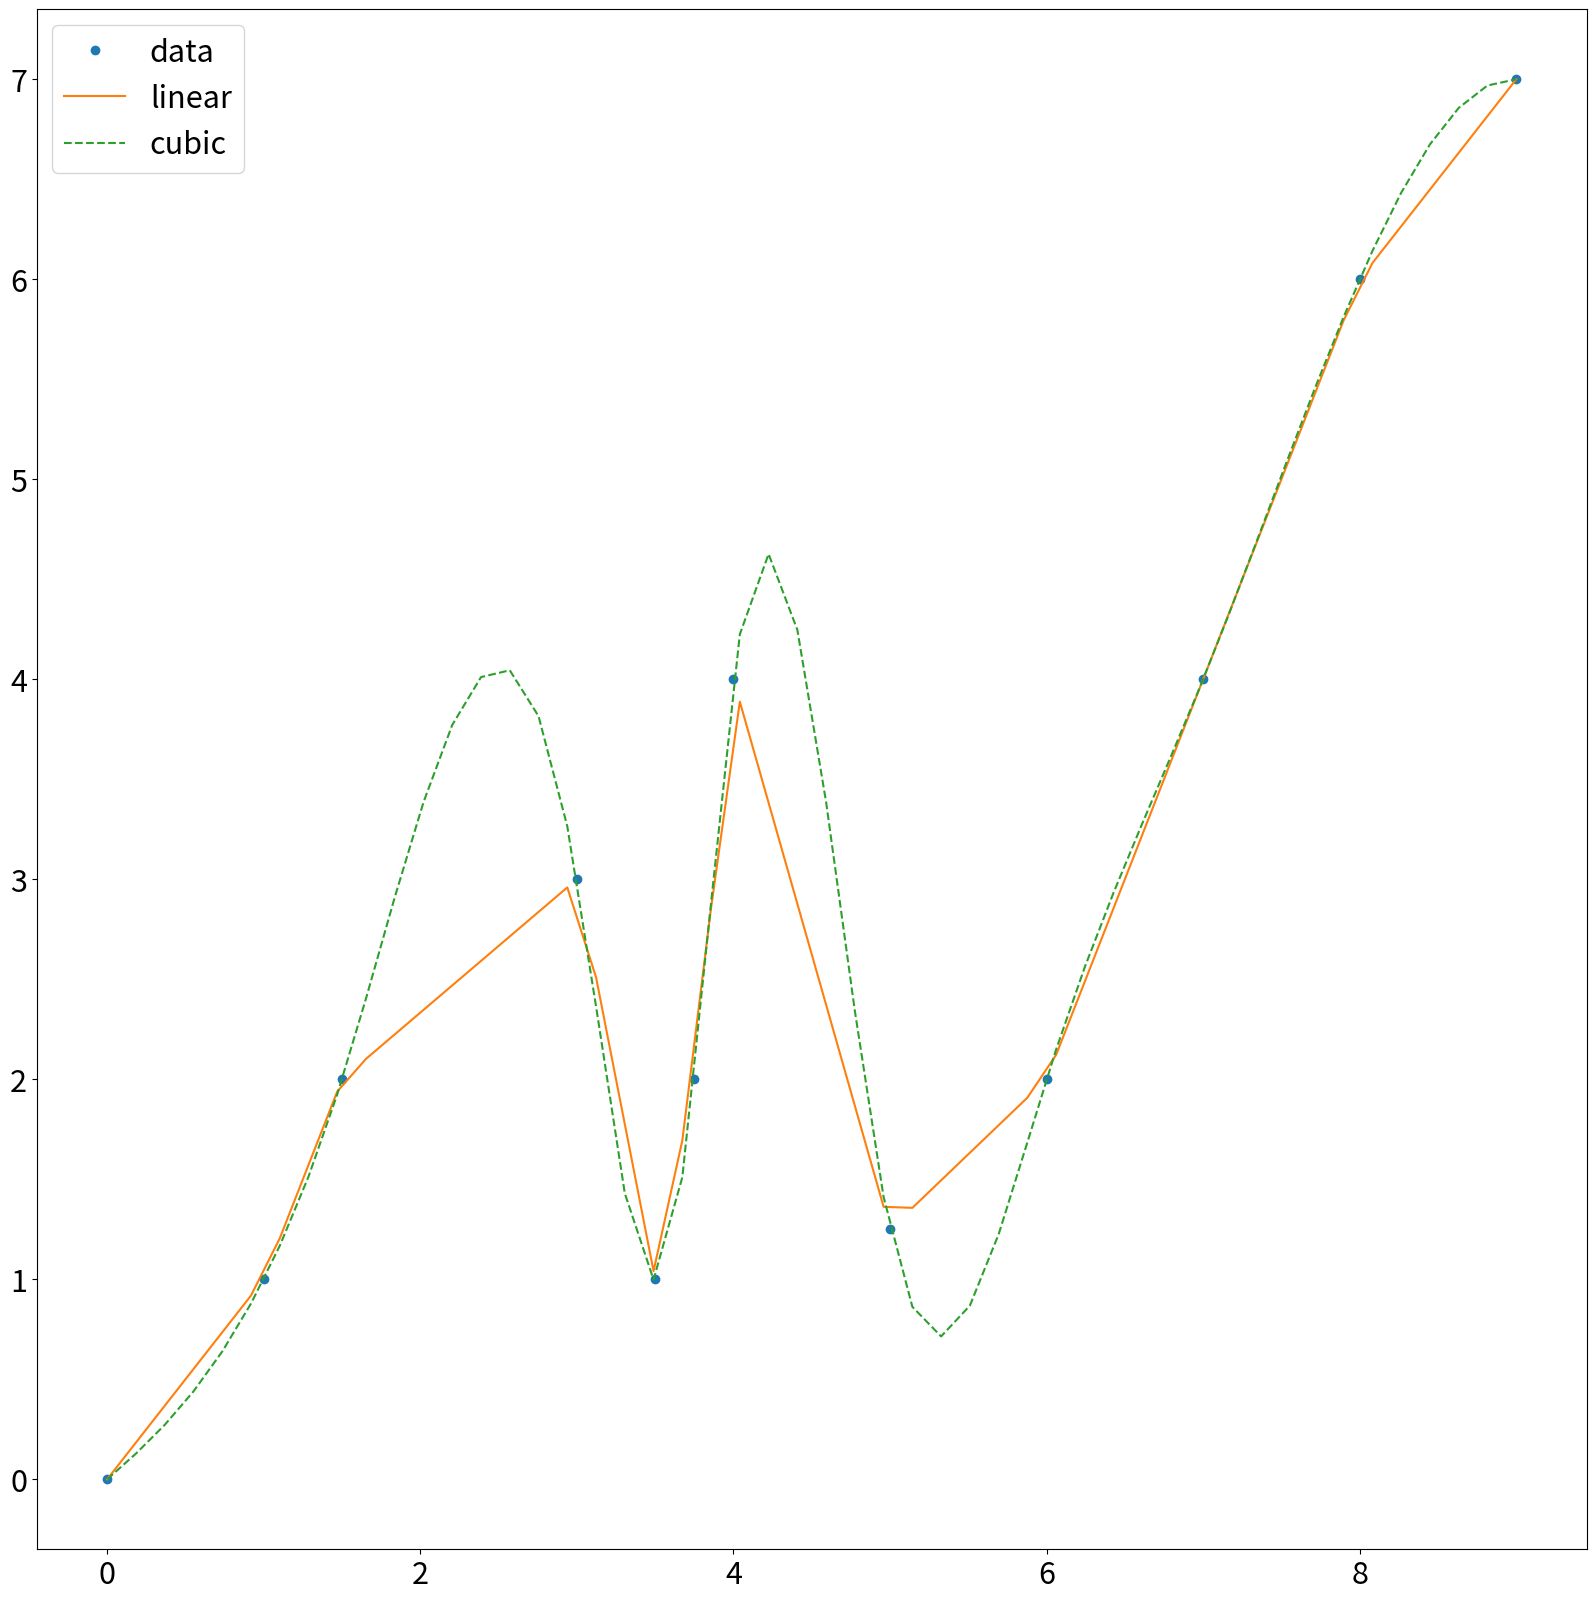

Write the Python code that produced this figure.
# -*- coding: utf-8 -*-
"""
Created on Sun Nov 21 21:32:49 2021

[redacted]
"""

import numpy as np
from scipy.interpolate import interp1d
import matplotlib.pyplot as plt

plt.rcParams.update({'font.size': 22})
# def interpolate(x,y,xval):
#     if xval in x:
#         yval = y[x==xval].mean()
#     else:
#         if 
   
    
xval=2
x = np.array([0,1,1.5,3,4,3.75,3.5,5,6,7,8,9])
y = np.array([0,1,2,3,4,2,1,1.25,2,4,6,7])
# plt.plot(x,y)


f2 = interp1d(x,y,kind='cubic')
f = interp1d(x,y,kind='linear')


xnew = np.linspace(0,9,50)
fig,ax = plt.subplots(1,1,figsize=(20,20))
plt.plot(x, y, 'o', xnew, f(xnew), '-', xnew, f2(xnew), '--')
plt.legend(['data', 'linear', 'cubic'], loc='best')
plt.show()
